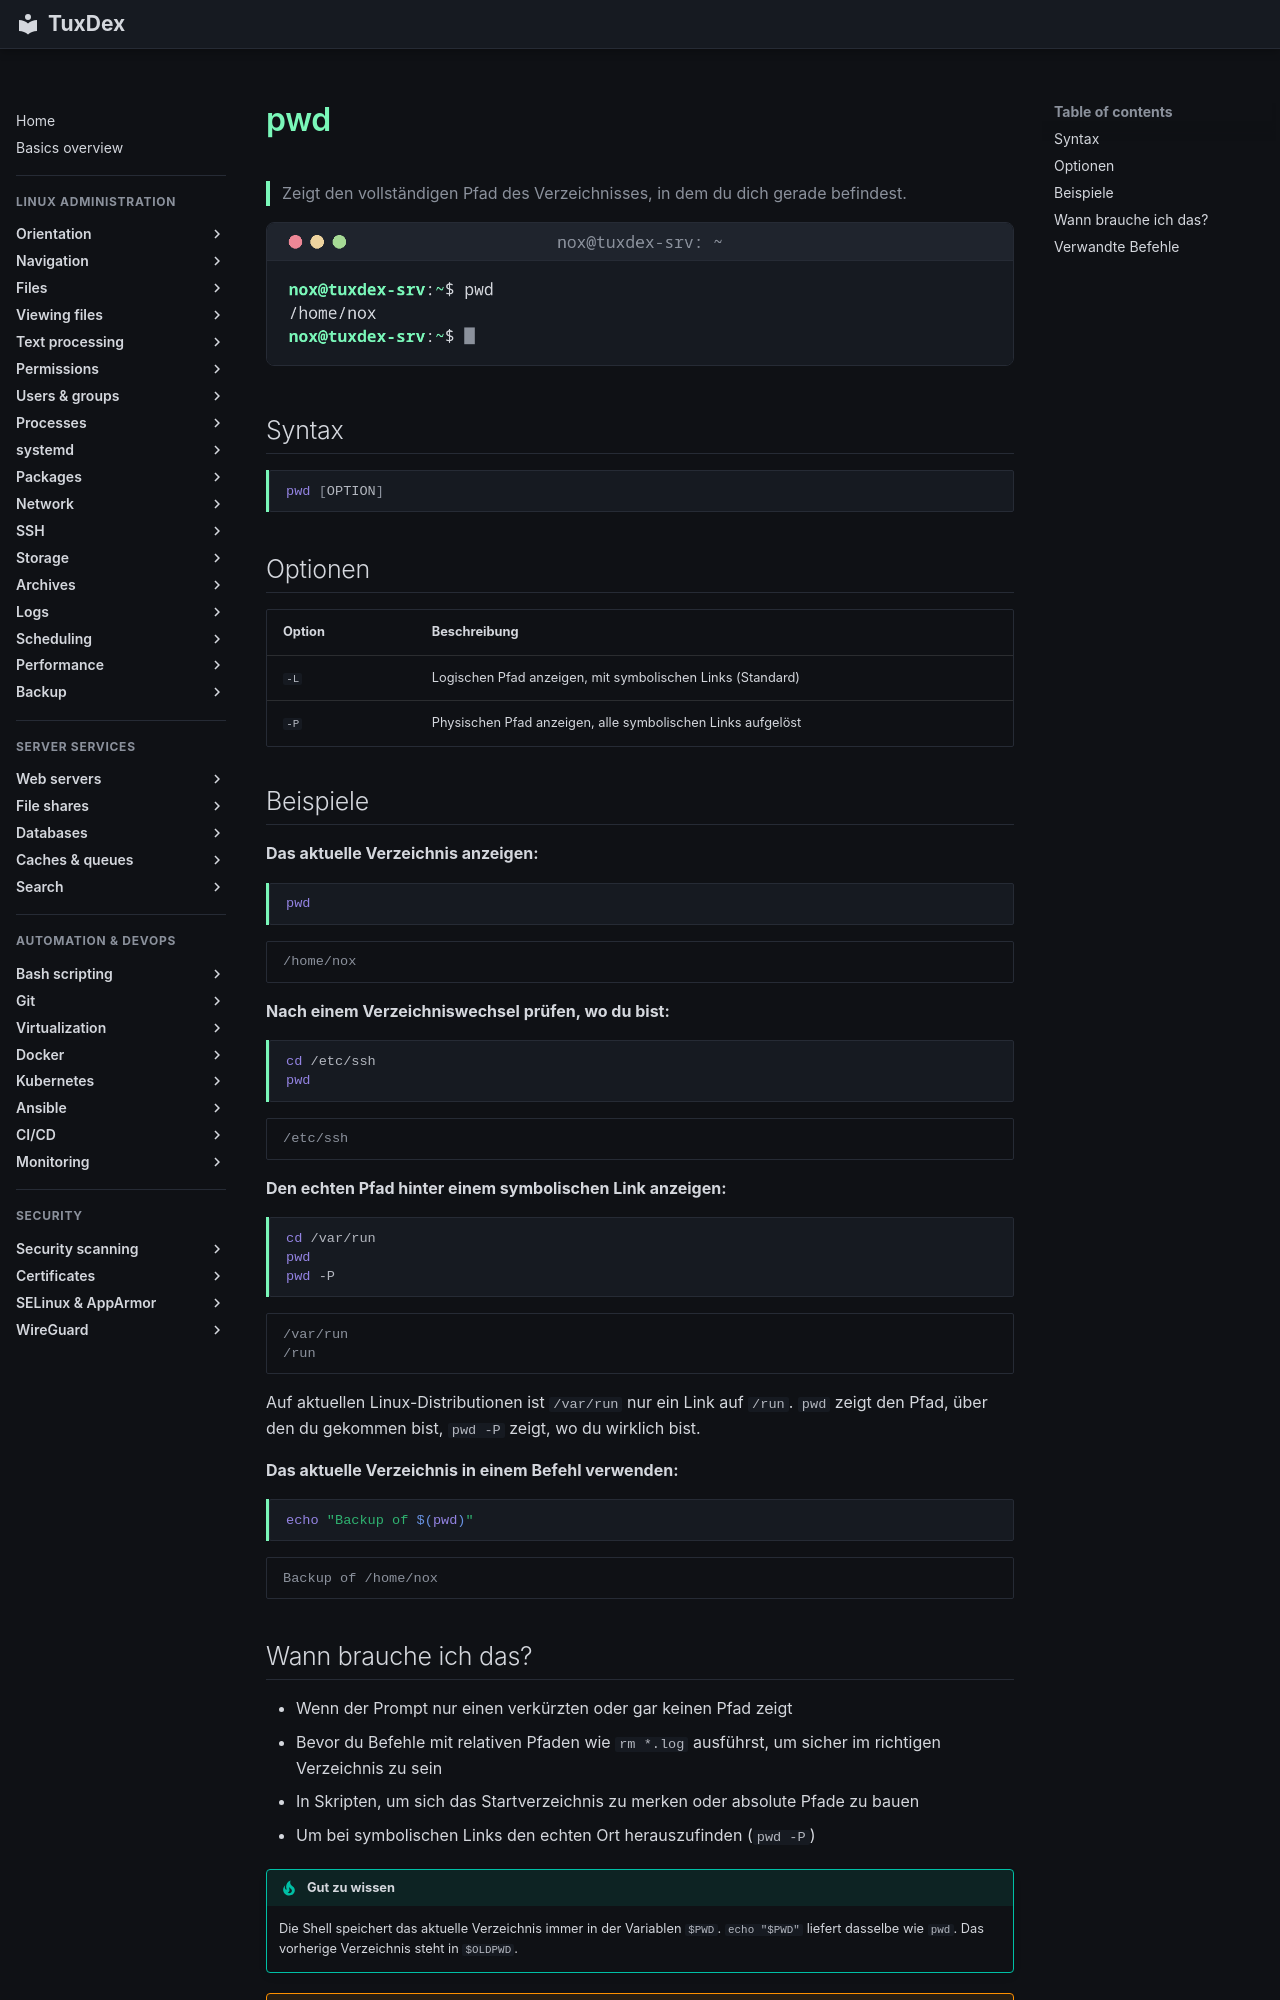

repository: Noxisan/tuxcodex · page: 02-navigation/pwd.de/index.html · generator: mkdocs

# pwd

> Zeigt den vollständigen Pfad des Verzeichnisses, in dem du dich gerade befindest.

![pwd output](../assets/screenshots/02-navigation/pwd.png)

## Syntax

```bash
pwd [OPTION]
```

## Optionen

| Option | Beschreibung |
|--------|--------------|
| `-L` | Logischen Pfad anzeigen, mit symbolischen Links (Standard) |
| `-P` | Physischen Pfad anzeigen, alle symbolischen Links aufgelöst |

## Beispiele

**Das aktuelle Verzeichnis anzeigen:**

```bash
pwd
```

```text
/home/nox
```

**Nach einem Verzeichniswechsel prüfen, wo du bist:**

```bash
cd /etc/ssh
pwd
```

```text
/etc/ssh
```

**Den echten Pfad hinter einem symbolischen Link anzeigen:**

```bash
cd /var/run
pwd
pwd -P
```

```text
/var/run
/run
```

Auf aktuellen Linux-Distributionen ist `/var/run` nur ein Link auf `/run`. `pwd` zeigt den
Pfad, über den du gekommen bist, `pwd -P` zeigt, wo du wirklich bist.

**Das aktuelle Verzeichnis in einem Befehl verwenden:**

```bash
echo "Backup of $(pwd)"
```

```text
Backup of /home/nox
```
